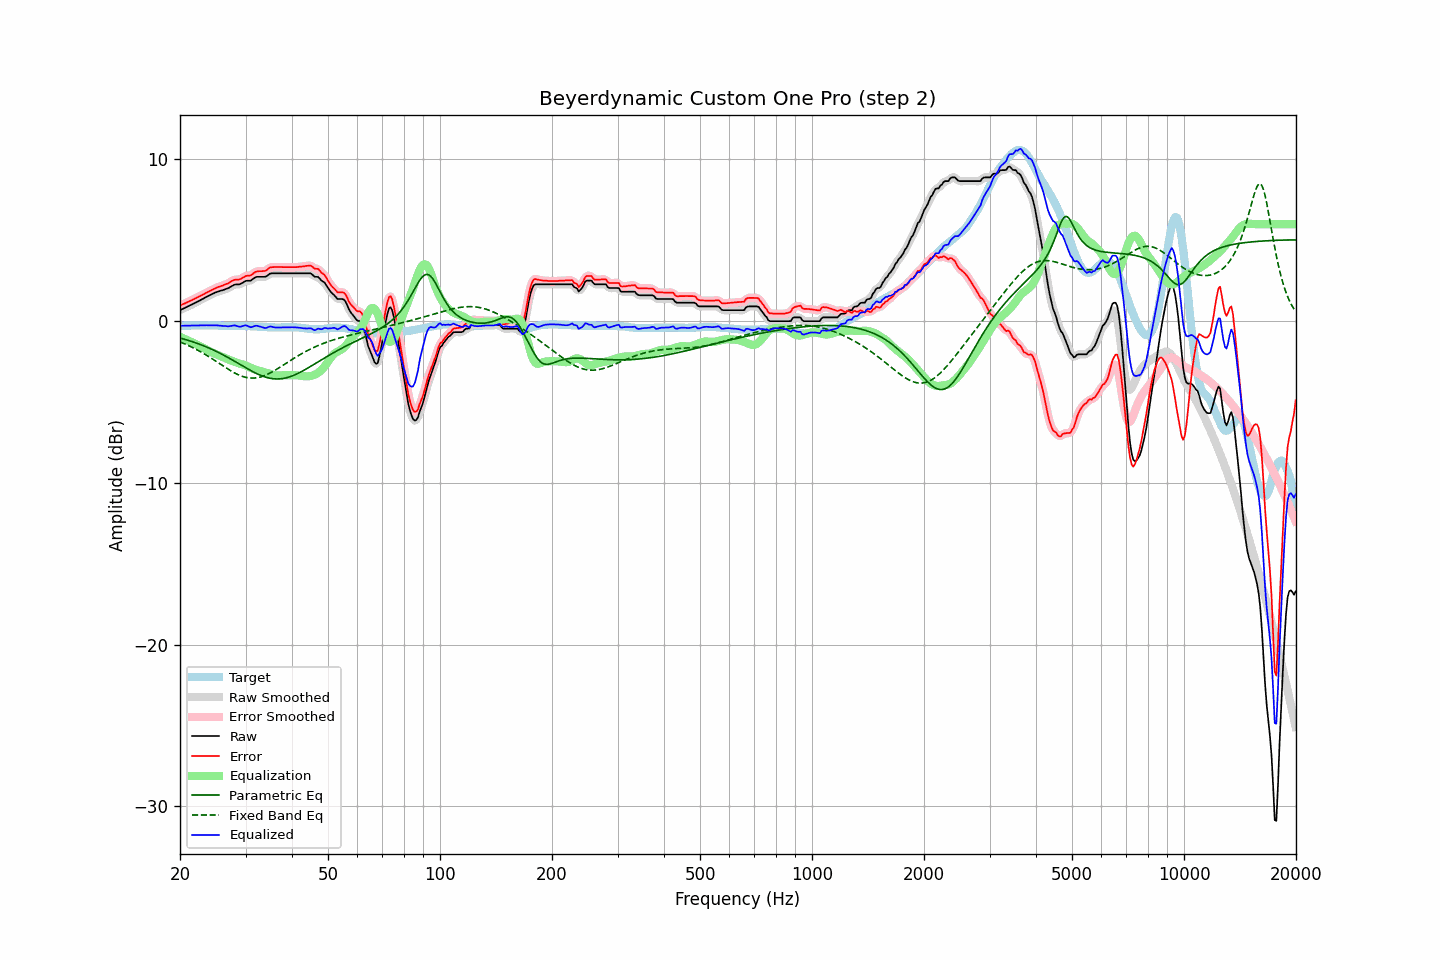

The table this chart was drawn from, first rows:
frequency, raw, error, smoothed, error_smoothed, equalization, parametric_eq, fixed_band_eq, equalized_raw, equalized_smoothed, target
20.00, 0.68, 0.97, 0.68, 0.97, -0.97, -1.04, -1.29, -0.29, -0.29, -0.29
20.20, 0.73, 1.02, 0.73, 1.01, -1.01, -1.07, -1.33, -0.28, -0.29, -0.29
20.40, 0.77, 1.06, 0.77, 1.06, -1.06, -1.10, -1.37, -0.29, -0.28, -0.29
20.61, 0.82, 1.10, 0.82, 1.10, -1.10, -1.13, -1.41, -0.28, -0.28, -0.28
20.81, 0.87, 1.15, 0.87, 1.15, -1.15, -1.16, -1.45, -0.28, -0.28, -0.28
21.02, 0.91, 1.19, 0.91, 1.19, -1.19, -1.19, -1.50, -0.28, -0.28, -0.28
21.23, 0.96, 1.24, 0.96, 1.24, -1.24, -1.22, -1.54, -0.28, -0.28, -0.28
21.44, 1.01, 1.28, 1.01, 1.28, -1.28, -1.25, -1.59, -0.27, -0.27, -0.27
21.66, 1.06, 1.33, 1.06, 1.33, -1.33, -1.28, -1.64, -0.27, -0.27, -0.27
21.87, 1.11, 1.38, 1.11, 1.38, -1.38, -1.31, -1.69, -0.27, -0.27, -0.27
22.09, 1.16, 1.43, 1.16, 1.43, -1.43, -1.35, -1.74, -0.27, -0.27, -0.27
22.31, 1.21, 1.47, 1.21, 1.48, -1.48, -1.38, -1.79, -0.27, -0.27, -0.26
22.54, 1.26, 1.53, 1.26, 1.53, -1.53, -1.42, -1.85, -0.27, -0.26, -0.27
22.76, 1.32, 1.58, 1.32, 1.58, -1.58, -1.46, -1.90, -0.26, -0.26, -0.26
22.99, 1.37, 1.63, 1.37, 1.63, -1.63, -1.50, -1.96, -0.26, -0.26, -0.26
23.22, 1.42, 1.68, 1.42, 1.68, -1.68, -1.54, -2.02, -0.26, -0.26, -0.26
23.45, 1.48, 1.74, 1.48, 1.73, -1.73, -1.58, -2.08, -0.25, -0.26, -0.26
23.69, 1.53, 1.79, 1.53, 1.79, -1.79, -1.62, -2.14, -0.26, -0.26, -0.26
23.92, 1.58, 1.83, 1.58, 1.84, -1.84, -1.66, -2.20, -0.26, -0.26, -0.25
24.16, 1.63, 1.89, 1.63, 1.89, -1.89, -1.71, -2.26, -0.26, -0.26, -0.26
24.40, 1.68, 1.94, 1.68, 1.94, -1.94, -1.75, -2.33, -0.26, -0.26, -0.26
24.65, 1.72, 1.98, 1.73, 1.99, -1.98, -1.80, -2.39, -0.27, -0.26, -0.26
24.89, 1.77, 2.04, 1.77, 2.03, -2.03, -1.84, -2.46, -0.26, -0.26, -0.27
25.14, 1.81, 2.08, 1.81, 2.08, -2.07, -1.89, -2.52, -0.26, -0.26, -0.27
25.39, 1.84, 2.12, 1.84, 2.12, -2.11, -1.94, -2.59, -0.27, -0.27, -0.28
25.65, 1.87, 2.15, 1.87, 2.15, -2.15, -1.99, -2.65, -0.28, -0.28, -0.28
25.91, 1.90, 2.19, 1.90, 2.19, -2.19, -2.04, -2.72, -0.29, -0.29, -0.29
26.16, 1.93, 2.22, 1.93, 2.23, -2.23, -2.09, -2.78, -0.30, -0.29, -0.29
26.43, 1.97, 2.27, 1.97, 2.26, -2.27, -2.15, -2.85, -0.30, -0.31, -0.30
26.69, 2.01, 2.31, 2.00, 2.30, -2.32, -2.20, -2.91, -0.31, -0.31, -0.30
26.96, 2.04, 2.34, 2.05, 2.35, -2.37, -2.26, -2.98, -0.33, -0.32, -0.30
27.23, 2.10, 2.40, 2.10, 2.40, -2.41, -2.31, -3.04, -0.31, -0.31, -0.30
27.50, 2.16, 2.47, 2.16, 2.46, -2.45, -2.37, -3.10, -0.29, -0.29, -0.31
27.77, 2.21, 2.52, 2.21, 2.52, -2.49, -2.42, -3.15, -0.27, -0.27, -0.31
28.05, 2.26, 2.56, 2.25, 2.55, -2.52, -2.48, -3.21, -0.26, -0.27, -0.30
28.33, 2.27, 2.57, 2.27, 2.57, -2.56, -2.54, -3.26, -0.29, -0.29, -0.30
28.62, 2.27, 2.57, 2.27, 2.57, -2.59, -2.60, -3.30, -0.32, -0.32, -0.30
28.90, 2.28, 2.58, 2.29, 2.59, -2.62, -2.66, -3.35, -0.34, -0.34, -0.30
29.19, 2.32, 2.62, 2.32, 2.62, -2.65, -2.71, -3.39, -0.33, -0.33, -0.30
29.48, 2.38, 2.68, 2.38, 2.68, -2.68, -2.77, -3.42, -0.30, -0.30, -0.30
29.78, 2.44, 2.74, 2.44, 2.74, -2.71, -2.83, -3.45, -0.27, -0.27, -0.30
30.08, 2.49, 2.80, 2.48, 2.78, -2.75, -2.89, -3.48, -0.26, -0.27, -0.31
30.38, 2.50, 2.81, 2.49, 2.80, -2.79, -2.95, -3.50, -0.29, -0.30, -0.31
30.68, 2.50, 2.81, 2.50, 2.82, -2.84, -3.00, -3.51, -0.34, -0.34, -0.31
30.99, 2.51, 2.83, 2.53, 2.84, -2.89, -3.06, -3.52, -0.38, -0.36, -0.32
31.30, 2.58, 2.90, 2.58, 2.90, -2.93, -3.11, -3.52, -0.35, -0.35, -0.32
31.61, 2.65, 2.98, 2.65, 2.97, -2.97, -3.16, -3.52, -0.32, -0.32, -0.33
31.93, 2.72, 3.05, 2.71, 3.04, -3.00, -3.21, -3.51, -0.28, -0.29, -0.33
32.24, 2.74, 3.08, 2.74, 3.08, -3.03, -3.26, -3.50, -0.29, -0.29, -0.34
32.57, 2.74, 3.09, 2.75, 3.09, -3.06, -3.30, -3.48, -0.32, -0.31, -0.35
32.89, 2.74, 3.09, 2.74, 3.09, -3.08, -3.35, -3.45, -0.34, -0.34, -0.35
33.22, 2.74, 3.09, 2.74, 3.09, -3.11, -3.38, -3.42, -0.37, -0.38, -0.35
33.55, 2.74, 3.10, 2.73, 3.09, -3.14, -3.42, -3.39, -0.40, -0.40, -0.36
33.89, 2.74, 3.11, 2.75, 3.12, -3.17, -3.45, -3.35, -0.43, -0.41, -0.37
34.23, 2.79, 3.16, 2.80, 3.17, -3.20, -3.48, -3.31, -0.41, -0.40, -0.37
34.57, 2.87, 3.25, 2.86, 3.24, -3.23, -3.51, -3.26, -0.36, -0.37, -0.38
34.92, 2.94, 3.32, 2.92, 3.30, -3.27, -3.53, -3.21, -0.33, -0.34, -0.38
35.27, 2.96, 3.34, 2.96, 3.34, -3.30, -3.55, -3.16, -0.34, -0.34, -0.38
35.62, 2.96, 3.34, 2.97, 3.35, -3.33, -3.56, -3.10, -0.37, -0.36, -0.38
35.97, 2.96, 3.35, 2.96, 3.35, -3.35, -3.57, -3.05, -0.39, -0.39, -0.39
... 635 more rows
